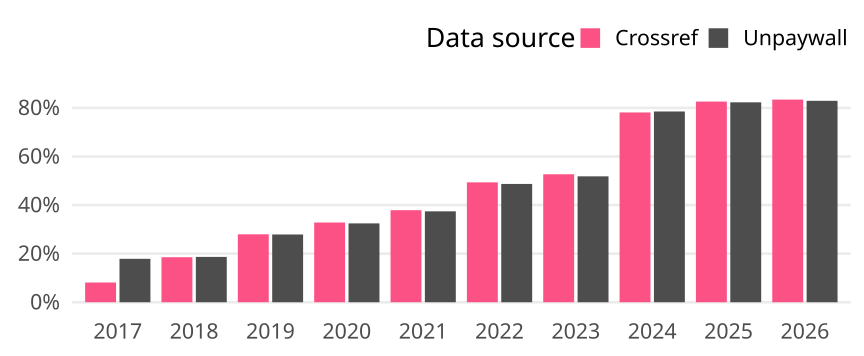

Source data for this figure (header and first rows):
cr_year, cat, article_total, name, oa_articles, oa_share
2017, Germany, 1539, Crossref, 125, 0.08122
2017, Germany, 1539, Unpaywall, 275, 0.1787
2018, Germany, 1441, Crossref, 267, 0.1853
2018, Germany, 1441, Unpaywall, 269, 0.1867
2019, Germany, 1445, Crossref, 404, 0.2796
2019, Germany, 1445, Unpaywall, 403, 0.2789
2020, Germany, 1411, Crossref, 463, 0.3281
2020, Germany, 1411, Unpaywall, 458, 0.3246
2021, Germany, 1272, Crossref, 482, 0.3789
2021, Germany, 1272, Unpaywall, 476, 0.3742
2022, Germany, 1072, Crossref, 529, 0.4935
2022, Germany, 1072, Unpaywall, 522, 0.4869
2023, Germany, 934, Crossref, 492, 0.5268
2023, Germany, 934, Unpaywall, 484, 0.5182
2024, Germany, 1010, Crossref, 789, 0.7812
2024, Germany, 1010, Unpaywall, 793, 0.7851
2025, Germany, 977, Crossref, 807, 0.826
2025, Germany, 977, Unpaywall, 804, 0.8229
2026, Germany, 199, Crossref, 166, 0.8342
2026, Germany, 199, Unpaywall, 165, 0.8291
